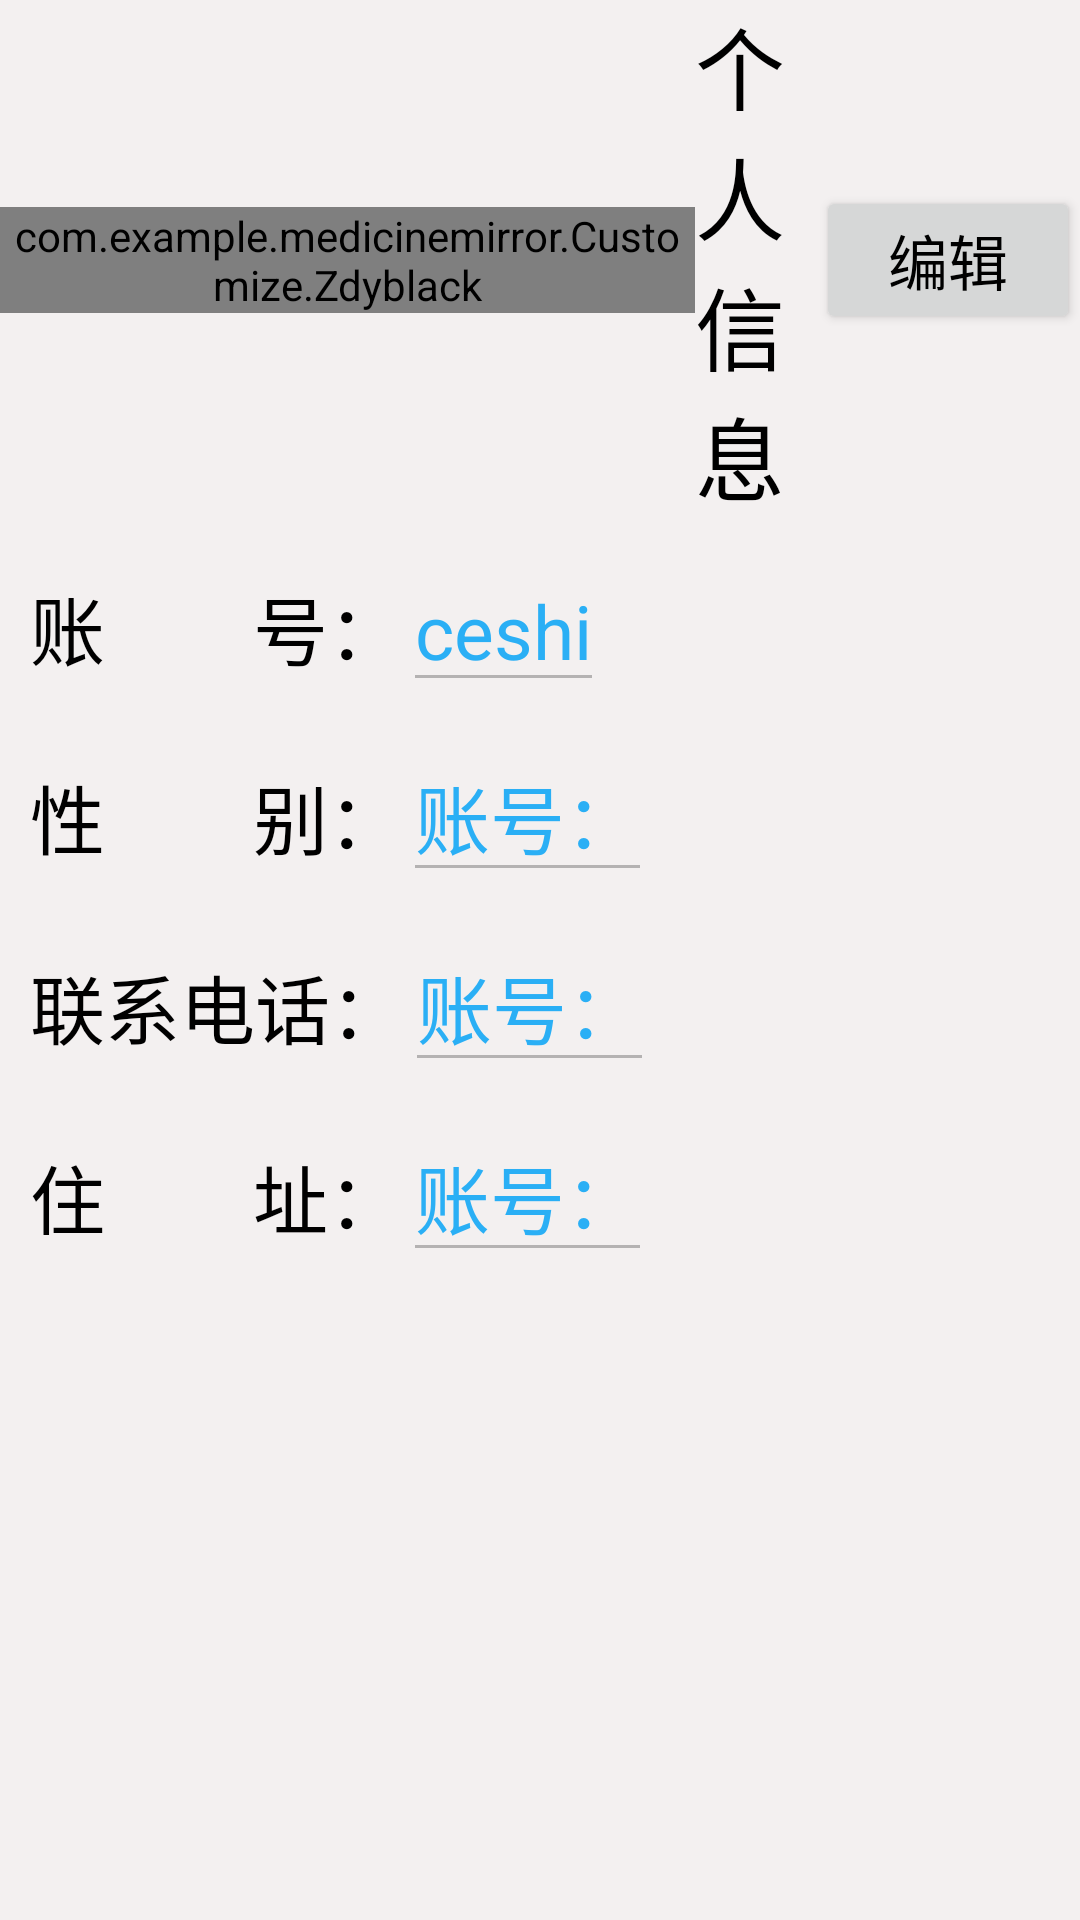

Here is an Android app screen rendered from its layout file. Give the layout XML and the strings, colors and styles it references.
<!-- AndroidManifest.xml: application theme Theme.MedicineMirror -->
<!-- res/layout/peoplenews.xml -->
<?xml version="1.0" encoding="utf-8"?>
<LinearLayout xmlns:android="http://schemas.android.com/apk/res/android"
              android:orientation="vertical"
              android:background="@color/huibai"
              android:layout_width="match_parent"
              android:layout_height="match_parent">
    <LinearLayout android:layout_width="match_parent"
                  android:gravity="center"
                  android:layout_height="wrap_content">
        <com.example.medicinemirror.Customize.Zdyblack
                android:layout_width="wrap_content"
                android:layout_weight="1"
                android:layout_height="wrap_content"/>
        <TextView android:layout_width="wrap_content"
                  android:textColor="@color/black"
                  android:textSize="30sp"
                  android:text="个人信息"
                  android:layout_weight="1"
                  android:layout_height="wrap_content"/>
        <Button android:layout_width="wrap_content"
                android:text="编辑"
                android:textSize="20sp"
                android:textColor="@color/black"
                android:id="@+id/editbuttton"
                android:layout_height="wrap_content"/>
    </LinearLayout>

    <LinearLayout android:layout_width="match_parent"
                  android:layout_marginLeft="10sp"
                  android:layout_marginTop="10sp"
                  android:clickable="true"
                  android:layout_height="wrap_content">
        <TextView android:layout_width="wrap_content"
                  android:text="账&#8194;&#8194;&#8194;&#160;&#8201;号："
                  android:textSize="25sp"
                  android:textColor="@color/black"
                  android:layout_height="wrap_content"/>
        <EditText android:layout_width="wrap_content"
                  android:text="ceshi"
                  android:id="@+id/peoaccount"
                  android:textSize="25sp"
                  android:textColor="@color/bule"
                  android:enabled="false"
                  android:layout_height="wrap_content"/>
        
    </LinearLayout>


















    <LinearLayout android:layout_width="match_parent"
                  android:clickable="true"
                  android:layout_marginLeft="10sp"
                  android:layout_marginTop="10sp"                  android:layout_height="wrap_content">
        <TextView android:layout_width="wrap_content"
                  android:text="性&#8194;&#8194;&#8194;&#160;&#8201;别："
                  android:textSize="25sp"
                  android:textColor="@color/black"
                  android:layout_height="wrap_content"/>
        <EditText android:layout_width="wrap_content"
                  android:id="@+id/peosex"
                  android:text="账号："
                  android:textSize="25sp"
                  android:enabled="false"
                  android:textColor="@color/bule"
                  android:layout_height="wrap_content"/>
    </LinearLayout>

    <LinearLayout android:layout_width="match_parent"
                  android:clickable="true"
                  android:layout_marginLeft="10sp"
                  android:layout_marginTop="10sp"
                  android:layout_height="wrap_content">
        <TextView android:layout_width="wrap_content"
                  android:text="联系电话："
                  android:textSize="25sp"
                  android:textColor="@color/black"
                  android:layout_height="wrap_content"/>
        <EditText android:layout_width="wrap_content"
                  android:id="@+id/peotel"
                  android:text="账号："
                  android:textSize="25sp"
                  android:enabled="false"
                  android:textColor="@color/bule"
                  android:layout_height="wrap_content"/>
    </LinearLayout>

    <LinearLayout android:layout_width="match_parent"
                  android:clickable="true"
                  android:layout_marginLeft="10sp"
                  android:layout_marginTop="10sp"                  android:layout_height="wrap_content">
        <TextView android:layout_width="wrap_content"
                  android:text="住&#8194;&#8194;&#8194;&#160;&#8201;址："
                  android:textSize="25sp"
                  android:textColor="@color/black"
                  android:layout_height="wrap_content"/>
        <EditText android:layout_width="wrap_content"
                  android:id="@+id/peoadress"
                  android:text="账号："
                  android:enabled="false"
                  android:textSize="25sp"
                  android:textColor="@color/bule"
                  android:layout_height="wrap_content"/>
    </LinearLayout>
    <Button
            android:text="确认修改"
            android:layout_marginTop="30sp"
            android:textSize="20sp"
            android:textColor="@color/black"
            android:visibility="gone"
            android:layout_gravity="center_horizontal"
            android:layout_width="wrap_content"
            android:layout_height="wrap_content"
            android:background="@drawable/button"
            android:id="@+id/newsalter"/>

</LinearLayout>
<!-- resources referenced by this layout -->
<resources>
  <color name="black">#FF000000</color>
  <color name="bule">#2aaff5</color>
  <color name="huibai">#F3F0F0</color>
  <!-- drawable button (drawable) -->
  <?xml version="1.0" encoding="utf-8"?>
  <selector xmlns:android="http://schemas.android.com/apk/res/android">
  
      <item android:state_hovered="true">
          
          <shape android:shape="rectangle">
              
              <corners android:radius="10dp"/>
              
              <solid android:color="@color/teal_200"/>
              
              <stroke android:width="1dp" android:color="#00BCD4"/>
          </shape>
      </item>
      <item>
      
      <shape android:shape="rectangle">
          
          <corners android:radius="10dp"/>
          
          <solid android:color="#00BCD4"/>
          
          <stroke android:width="1dp" android:color="#00BCD4"/>
      </shape>
  </item>
  </selector>
  <style name="Theme.MedicineMirror" parent="Theme.MaterialComponents.DayNight.DarkActionBar">
          
          <item name="colorPrimary">@color/purple_500</item>
          <item name="colorPrimaryVariant">@color/purple_700</item>
          <item name="colorOnPrimary">@color/white</item>
          
          <item name="colorSecondary">@color/teal_200</item>
          <item name="colorSecondaryVariant">@color/teal_700</item>
          <item name="colorOnSecondary">@color/black</item>
          
          <item name="android:statusBarColor" tools:targetApi="l">?attr/colorPrimaryVariant</item>
          
      </style>
  <color name="teal_200">#03A9F4</color>
  <color name="purple_500">#FF6200EE</color>
  <color name="purple_700">#FF3700B3</color>
  <color name="white">#FFFFFFFF</color>
  <color name="teal_700">#FF018786</color>
</resources>
